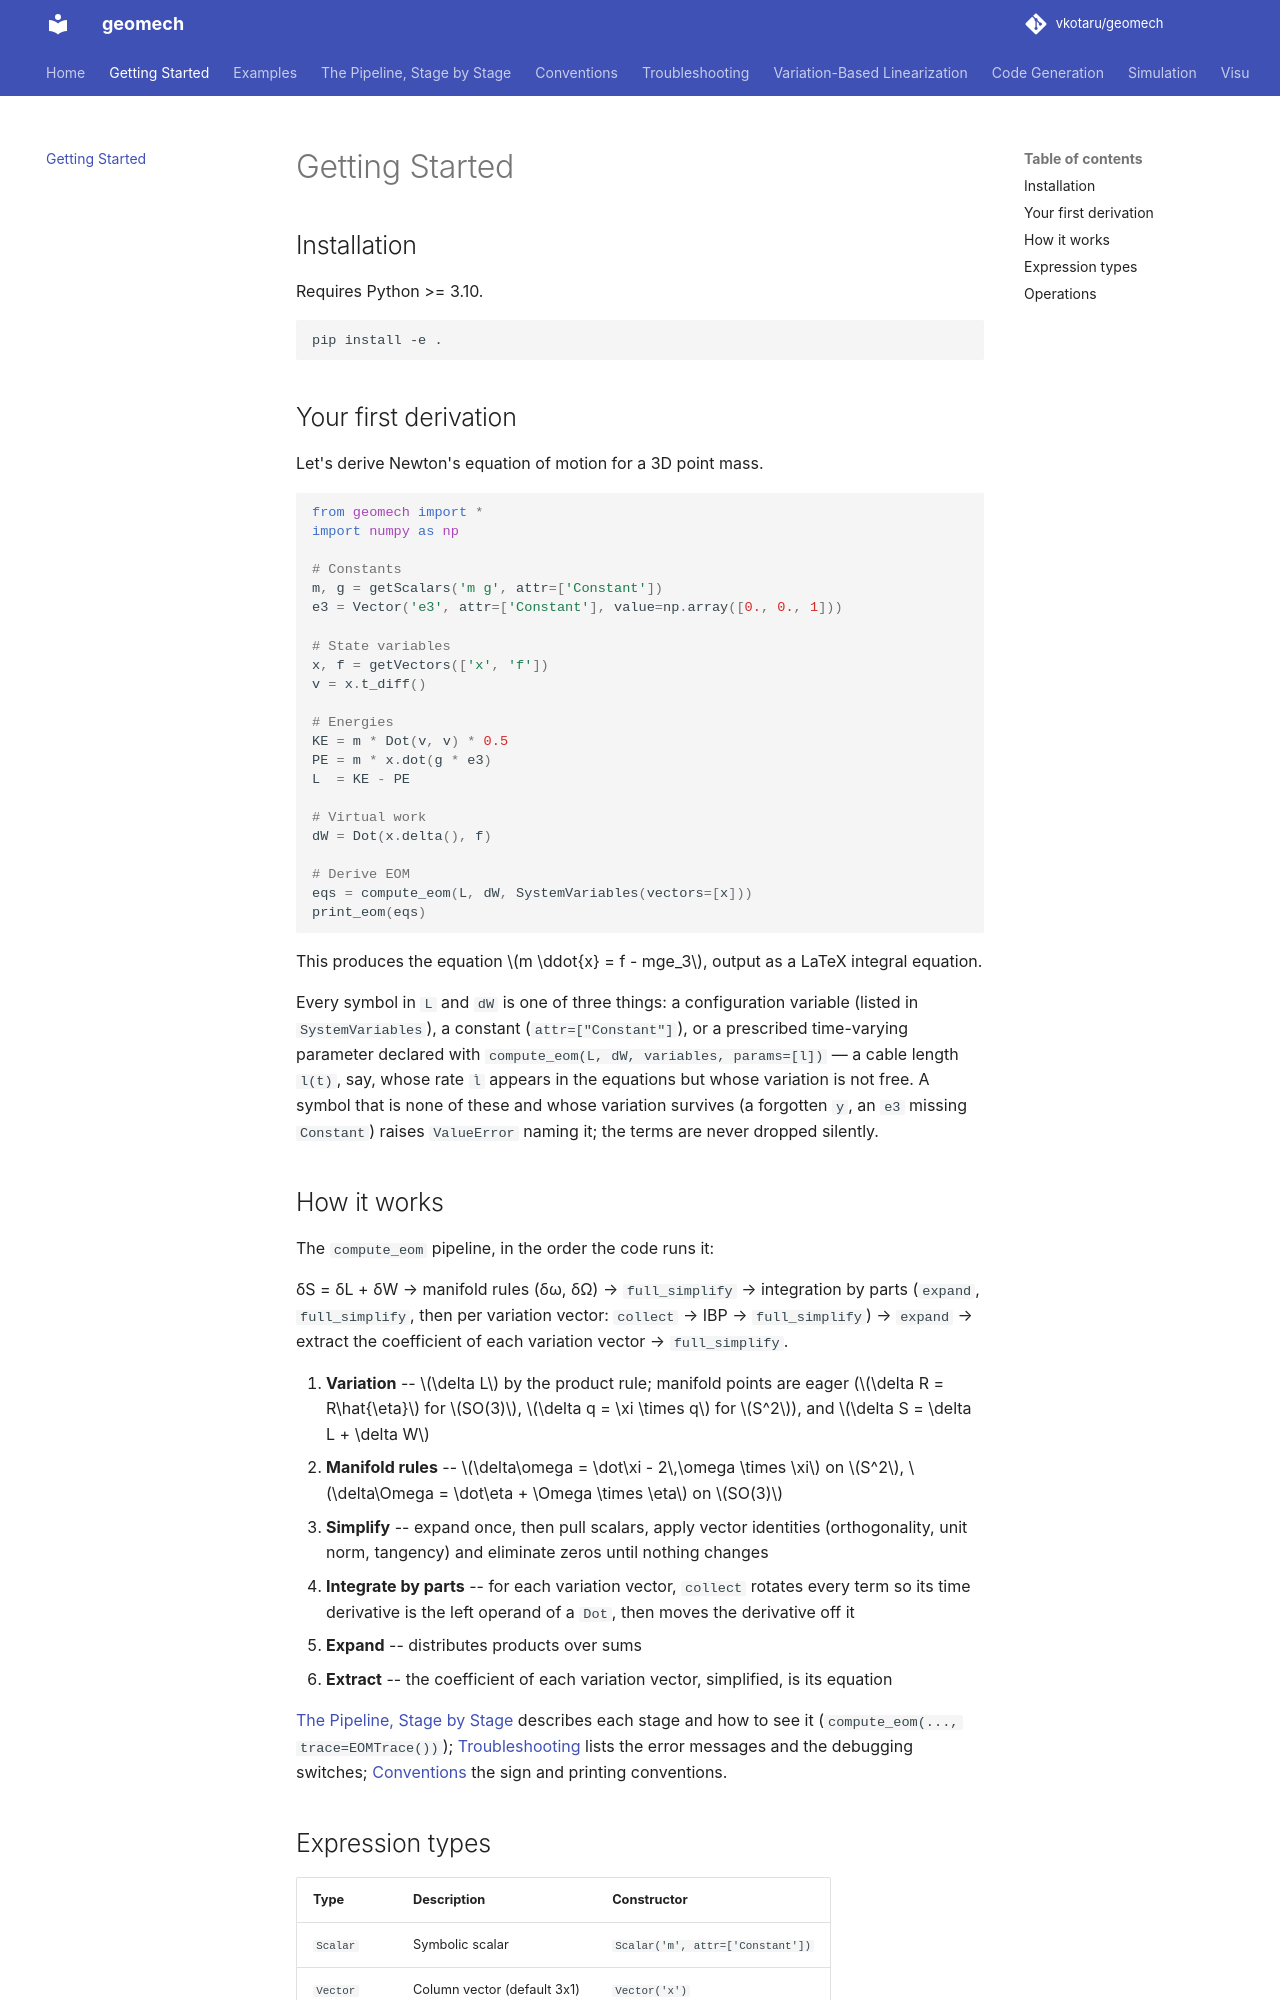

repository: vkotaru/geomech · page: getting-started/index.html · generator: mkdocs

# Getting Started

## Installation

Requires Python >= 3.10.

```bash
pip install -e .
```

## Your first derivation

Let's derive Newton's equation of motion for a 3D point mass.

```python
from geomech import *
import numpy as np

# Constants
m, g = getScalars('m g', attr=['Constant'])
e3 = Vector('e3', attr=['Constant'], value=np.array([0., 0., 1]))

# State variables
x, f = getVectors(['x', 'f'])
v = x.t_diff()

# Energies
KE = m * Dot(v, v) * 0.5
PE = m * x.dot(g * e3)
L  = KE - PE

# Virtual work
dW = Dot(x.delta(), f)

# Derive EOM
eqs = compute_eom(L, dW, SystemVariables(vectors=[x]))
print_eom(eqs)
```

This produces the equation \(m \ddot{x} = f - mge_3\), output as a LaTeX integral equation.

Every symbol in `L` and `dW` is one of three things: a configuration variable (listed in
`SystemVariables`), a constant (`attr=["Constant"]`), or a prescribed time-varying
parameter declared with `compute_eom(L, dW, variables, params=[l])` — a cable length
`l(t)`, say, whose rate `l̇` appears in the equations but whose variation is not free. A
symbol that is none of these and whose variation survives (a forgotten `y`, an `e3`
missing `Constant`) raises `ValueError` naming it; the terms are never dropped silently.

## How it works

The `compute_eom` pipeline, in the order the code runs it:

δS = δL + δW → manifold rules (δω, δΩ) → `full_simplify` → integration by parts
(`expand`, `full_simplify`, then per variation vector: `collect` → IBP → `full_simplify`) →
`expand` → extract the coefficient of each variation vector → `full_simplify`.

1. **Variation** -- \(\delta L\) by the product rule; manifold points are eager
   (\(\delta R = R\hat{\eta}\) for \(SO(3)\), \(\delta q = \xi \times q\) for \(S^2\)),
   and \(\delta S = \delta L + \delta W\)
2. **Manifold rules** -- \(\delta\omega = \dot\xi - 2\,\omega \times \xi\) on \(S^2\),
   \(\delta\Omega = \dot\eta + \Omega \times \eta\) on \(SO(3)\)
3. **Simplify** -- expand once, then pull scalars, apply vector identities (orthogonality,
   unit norm, tangency) and eliminate zeros until nothing changes
4. **Integrate by parts** -- for each variation vector, `collect` rotates every term so its
   time derivative is the left operand of a `Dot`, then moves the derivative off it
5. **Expand** -- distributes products over sums
6. **Extract** -- the coefficient of each variation vector, simplified, is its equation

[The Pipeline, Stage by Stage](pipeline.md) describes each stage and how to see it
(`compute_eom(..., trace=EOMTrace())`); [Troubleshooting](troubleshooting.md) lists the
error messages and the debugging switches; [Conventions](conventions.md) the sign and
printing conventions.
